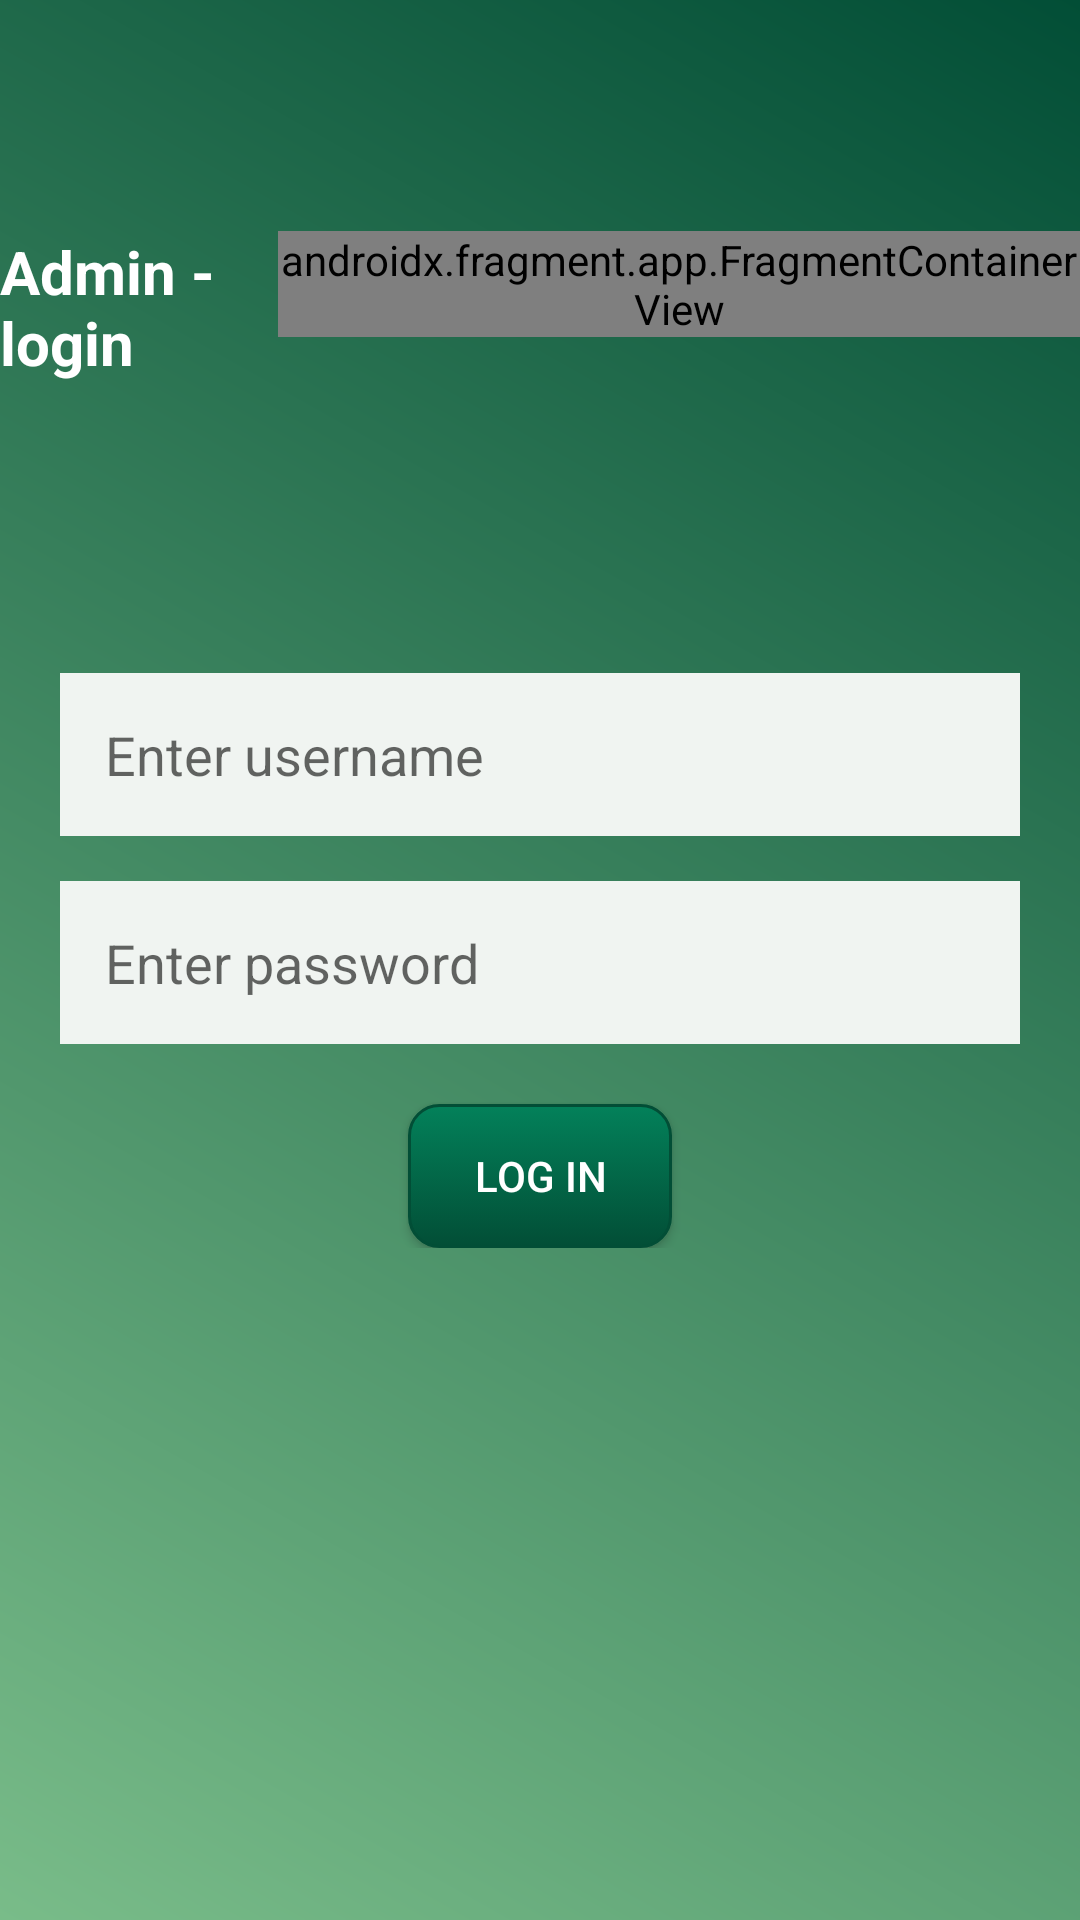

Here is an Android app screen rendered from its layout file. Give the layout XML and the strings, colors and styles it references.
<!-- AndroidManifest.xml: application theme Theme.AnimalCare -->
<!-- res/layout/activity_login_admin.xml -->
<?xml version="1.0" encoding="utf-8"?>
<androidx.constraintlayout.widget.ConstraintLayout xmlns:android="http://schemas.android.com/apk/res/android"
    xmlns:app="http://schemas.android.com/apk/res-auto"
    xmlns:tools="http://schemas.android.com/tools"
    android:layout_width="match_parent"
    android:layout_height="match_parent"
    android:background="@drawable/gradient_background_2"
    tools:context=".authentication.LoginAdminActivity">

    <LinearLayout
        android:id="@+id/activity_login_admin_ll_title"
        android:layout_width="wrap_content"
        android:layout_height="wrap_content"
        app:layout_constraintBottom_toTopOf="@+id/activity_login_admin_ll_form"
        app:layout_constraintEnd_toEndOf="parent"
        app:layout_constraintStart_toStartOf="parent"
        app:layout_constraintTop_toTopOf="parent">

        <TextView
            android:id="@+id/activity_login_admin_tv_page_name"
            android:layout_width="0dp"
            android:layout_height="wrap_content"

            android:layout_weight="1"
            android:layout_gravity="center"
            android:textColor="@color/white"
            android:textSize="20sp"
            android:textStyle="bold"
            android:text="@string/log_in_admin" />


        <androidx.fragment.app.FragmentContainerView
            android:id="@+id/activity_login_admin_fragment_app_name"
            android:name="com.example.animalcare.fragments.AppNameAndLogoFragment"
            android:layout_width="0dp"
            android:layout_height="wrap_content"
            android:layout_weight="1"/>
    </LinearLayout>

    <LinearLayout
        android:id="@+id/activity_login_admin_ll_form"
        android:layout_width="match_parent"
        android:layout_height="wrap_content"
        android:padding="20dp"

        app:layout_constraintBottom_toBottomOf="parent"
        app:layout_constraintTop_toTopOf="parent"
        android:orientation="vertical" >

        <EditText
            android:id="@+id/activity_login_admin_et_username"
            android:layout_width="match_parent"
            android:layout_height="wrap_content"

            android:hint="@string/enter_username"
            android:background="@color/color_schema_background"
            android:padding="15dp"
            />

        <EditText
            android:id="@+id/activity_login_admin_et_password"
            android:layout_width="match_parent"
            android:layout_height="wrap_content"

            android:hint="@string/enter_password"
            android:background="@color/color_schema_background"
            android:padding="15dp"
            android:layout_marginTop="15dp"
            android:inputType="textPassword"
            />

        <androidx.appcompat.widget.AppCompatButton
            android:id="@+id/activity_login_admin_btn_login"
            android:layout_width="wrap_content"
            android:layout_height="wrap_content"

            android:gravity="center"
            android:layout_gravity="center"
            android:background="@drawable/button"
            android:text="@string/log_in"
            android:textColor="@color/white"
            android:layout_marginTop="20dp" />

    </LinearLayout>

</androidx.constraintlayout.widget.ConstraintLayout>
<!-- resources referenced by this layout -->
<resources>
  <color name="color_schema_background">#F0F4F1</color>
  <color name="white">#FFFFFFFF</color>
  <!-- drawable button (drawable) -->
  <?xml version="1.0" encoding="utf-8"?>
  <selector xmlns:android="http://schemas.android.com/apk/res/android" >
      <item android:state_pressed="true" >
          <shape android:shape="rectangle"  >
              <corners android:radius="10dip" />
              <stroke android:width="1dip" android:color="@color/color_schema_main" />
              <gradient android:angle="-90" android:startColor="@color/color_schema_light" android:endColor="@color/color_schema_main"  />
          </shape>
      </item>
      <item android:state_focused="true">
          <shape android:shape="rectangle"  >
              <corners android:radius="3dip" />
              <stroke android:width="1dip" android:color="@color/color_schema_main" />
              <solid android:color="@color/color_schema_main"/>
          </shape>
      </item>
      <item >
          <shape android:shape="rectangle"  >
              <corners android:radius="10dip" />
              <stroke android:width="1dip" android:color="@color/color_schema_main" />
              <gradient android:angle="-90" android:startColor="@color/color_schema_light" android:endColor="@color/color_schema_main"   />
          </shape>
      </item>
  </selector>
  <!-- drawable gradient_background_2 (drawable) -->
  <?xml version="1.0" encoding="utf-8"?>
  <shape xmlns:android="http://schemas.android.com/apk/res/android">
      <gradient
          android:type="linear"
          android:angle="45"
          android:startColor="@color/color_schema_background_2"
          android:endColor="@color/color_schema_main" />
  </shape>
  <string name="enter_password">Enter password</string>
  <string name="enter_username">Enter username</string>
  <string name="log_in">Log in</string>
  <string name="log_in_admin">Admin - login</string>
  <style name="Theme.AnimalCare" parent="Theme.MaterialComponents.DayNight.DarkActionBar">
          
          <item name="colorPrimary">@color/color_schema_main</item>
          <item name="colorPrimaryVariant">@color/color_schema_main</item>
          <item name="colorOnPrimary">@color/white</item>
          
          <item name="colorSecondary">@color/color_schema_light</item>
          <item name="colorSecondaryVariant">@color/color_schema_light</item>
          <item name="colorOnSecondary">@color/black</item>
          
          <item name="android:statusBarColor" tools:targetApi="l">?attr/colorPrimaryVariant</item>
          
          <item name="windowNoTitle">true</item>
          <item name="colorAccent">@color/color_schema_main</item>
      </style>
  <color name="color_schema_main">#024E36</color>
  <color name="color_schema_light">#03815A</color>
  <color name="color_schema_background_2">#79BC89</color>
  <color name="black">#FF000000</color>
</resources>
